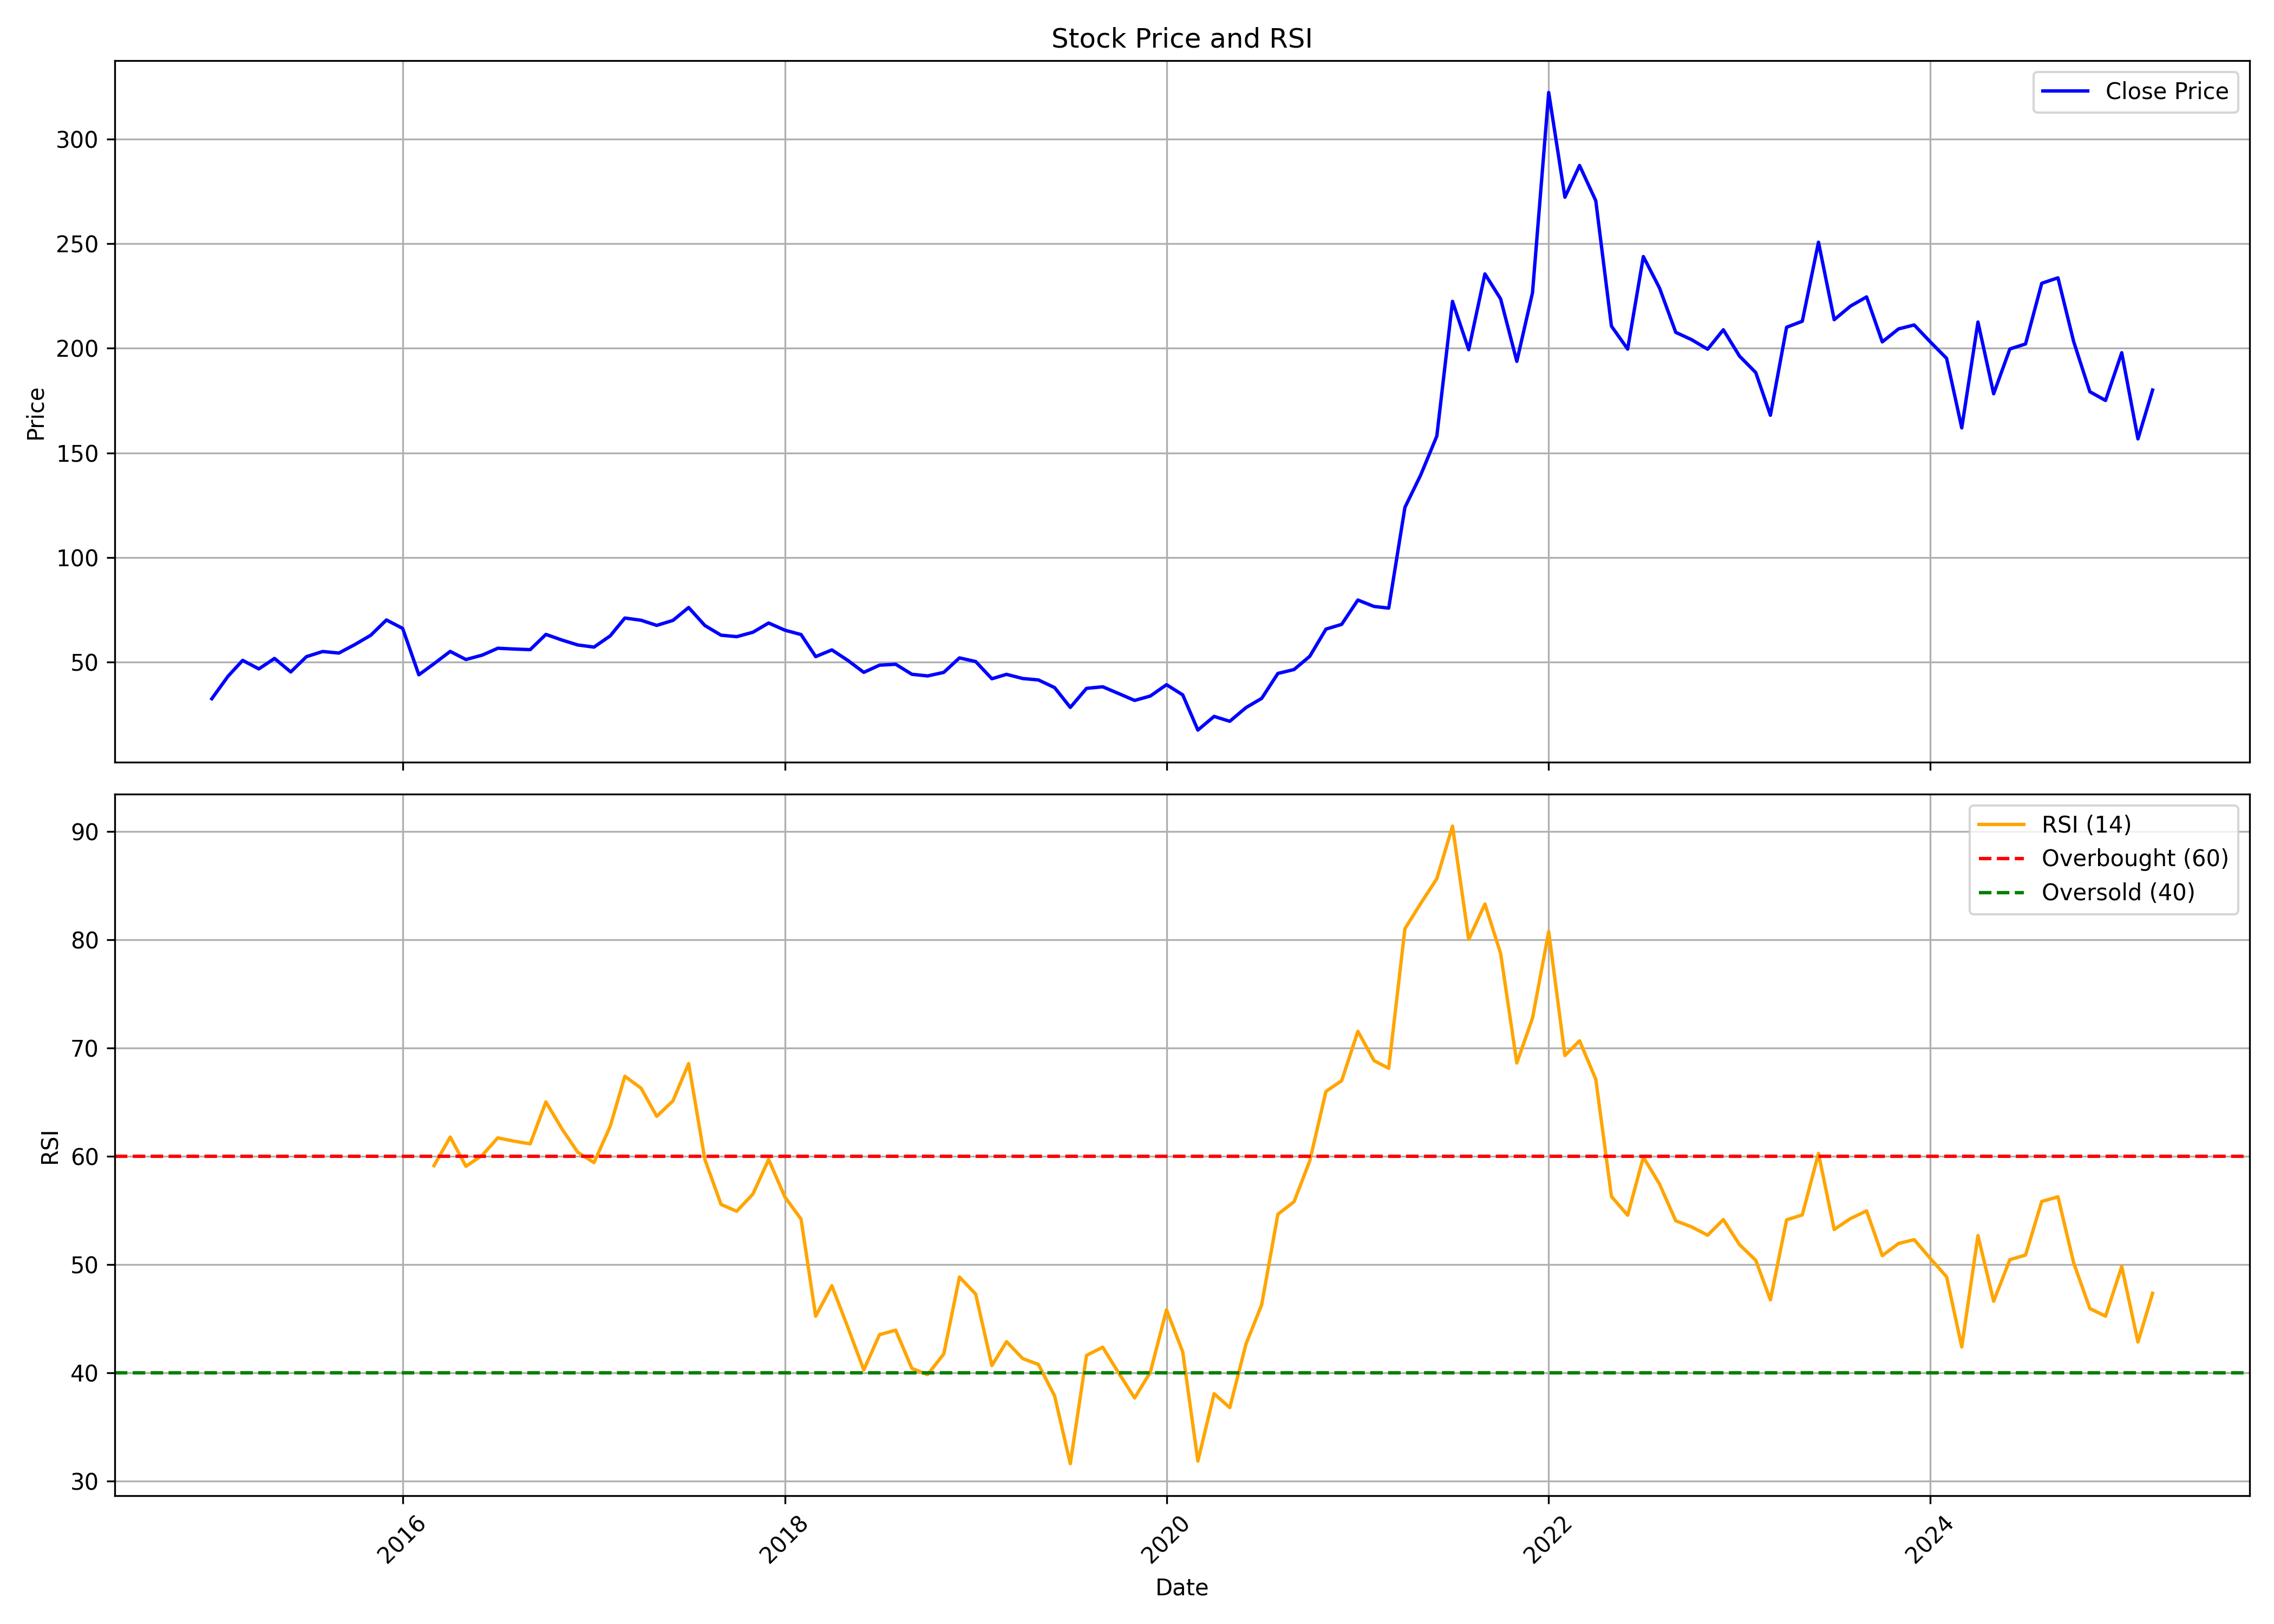

The data file committed next to this chart (first rows):
, date, symbol, open, high, low, close, volume, rsi
0, 2015-01-01, GULPOLY, 34.98, 36.83, 32.39, 32.4, 131400, 
1, 2015-02-01, GULPOLY, 32.58, 49.88, 31.61, 43.14, 1097430, 
2, 2015-03-01, GULPOLY, 42.21, 55.1, 38.54, 50.74, 1207740, 
3, 2015-04-01, GULPOLY, 50.95, 53.7, 44.35, 46.67, 896454, 
4, 2015-05-01, GULPOLY, 46.67, 55.56, 43.58, 51.67, 909462, 
5, 2015-06-01, GULPOLY, 51.26, 51.26, 42.97, 45.2, 713418, 
6, 2015-07-01, GULPOLY, 45.2, 54.9, 44.51, 52.52, 689826, 
7, 2015-08-01, GULPOLY, 54.94, 63.28, 48.77, 54.99, 1495656, 
8, 2015-09-01, GULPOLY, 54.02, 55.71, 48.77, 54.25, 245958, 
9, 2015-10-01, GULPOLY, 54.02, 61.73, 53.58, 58.23, 381378, 
10, 2015-11-01, GULPOLY, 58.65, 66.15, 54.17, 62.75, 437064, 
11, 2015-12-01, GULPOLY, 62.42, 74.43, 60.47, 70.08, 742674, 
12, 2016-01-01, GULPOLY, 70.09, 75.51, 58.76, 66.04, 395862, 
13, 2016-02-01, GULPOLY, 65.31, 66.67, 42.34, 43.85, 824028, 
14, 2016-03-01, GULPOLY, 44.97, 51.46, 43.74, 49.15, 349398, 59.12
15, 2016-04-01, GULPOLY, 49, 57.73, 48.11, 55.04, 514818, 61.76
16, 2016-05-01, GULPOLY, 54.28, 56.18, 49.79, 51.16, 312816, 59.06
17, 2016-06-01, GULPOLY, 51.48, 55.2, 49.93, 53.24, 590694, 60.07
18, 2016-07-01, GULPOLY, 54.4, 61.48, 52.72, 56.54, 1765176, 61.69
19, 2016-08-01, GULPOLY, 56.89, 59.86, 54.36, 56.17, 905874, 61.38
20, 2016-09-01, GULPOLY, 55.57, 59.08, 54.71, 55.88, 798978, 61.13
21, 2016-10-01, GULPOLY, 55.88, 66.87, 54.9, 63.17, 849762, 65.01
22, 2016-11-01, GULPOLY, 64.86, 66.56, 56.89, 60.44, 822420, 62.5
23, 2016-12-01, GULPOLY, 60.32, 63.2, 55.84, 58.12, 713073, 60.36
24, 2017-01-01, GULPOLY, 58.04, 60.43, 56.78, 57.1, 619969, 59.4
25, 2017-02-01, GULPOLY, 57.1, 65.6, 56.43, 62.46, 1236882, 62.76
26, 2017-03-01, GULPOLY, 62.23, 75.97, 58.08, 71, 2228493, 67.38
27, 2017-04-01, GULPOLY, 72.84, 79.89, 66.97, 69.94, 1521378, 66.28
28, 2017-05-01, GULPOLY, 69.94, 72.84, 61.88, 67.48, 914479, 63.68
29, 2017-06-01, GULPOLY, 68.06, 74.25, 65.4, 69.87, 587155, 65.11
30, 2017-07-01, GULPOLY, 71.4, 89, 67.08, 76.04, 2425033, 68.55
31, 2017-08-01, GULPOLY, 78.94, 78.94, 61.85, 67.43, 1067355, 59.7
32, 2017-09-01, GULPOLY, 67.59, 69.79, 61.34, 62.79, 995910, 55.54
33, 2017-10-01, GULPOLY, 62.79, 73.72, 61.93, 62.09, 5147594, 54.91
34, 2017-11-01, GULPOLY, 66.72, 67.94, 59.89, 64.21, 5337609, 56.5
35, 2017-12-01, GULPOLY, 65.55, 72.42, 61.68, 68.63, 3529341, 59.69
36, 2018-01-01, GULPOLY, 68.7, 78.18, 64.68, 65.19, 6119334, 56.24
37, 2018-02-01, GULPOLY, 65.9, 68.7, 60.81, 63.1, 1311634, 54.18
38, 2018-03-01, GULPOLY, 63.45, 63.49, 51.29, 52.56, 1494138, 45.21
39, 2018-04-01, GULPOLY, 53.5, 58.64, 53.5, 55.75, 653936, 48.02
40, 2018-05-01, GULPOLY, 55.75, 57.25, 50.19, 50.82, 719784, 44.25
41, 2018-06-01, GULPOLY, 50.58, 51.33, 42.13, 45.01, 573018, 40.25
42, 2018-07-01, GULPOLY, 45.8, 50.54, 40.08, 48.45, 512862, 43.5
43, 2018-08-01, GULPOLY, 48.92, 53.31, 44.5, 48.88, 694459, 43.92
44, 2018-09-01, GULPOLY, 49.65, 51.83, 43.74, 44.1, 660981, 40.39
45, 2018-10-01, GULPOLY, 44.69, 50.72, 38.9, 43.3, 507976, 39.82
46, 2018-11-01, GULPOLY, 43.22, 50.13, 43.02, 45.01, 482849, 41.73
47, 2018-12-01, GULPOLY, 45.07, 54.73, 43.63, 51.94, 696617, 48.83
48, 2019-01-01, GULPOLY, 52.02, 57.29, 48.74, 50.18, 607242, 47.26
49, 2019-02-01, GULPOLY, 49.58, 50.26, 38.51, 41.95, 548410, 40.65
50, 2019-03-01, GULPOLY, 42.55, 46.18, 39.91, 44.07, 427856, 42.86
51, 2019-04-01, GULPOLY, 43.99, 46.34, 41.63, 42.07, 251197, 41.3
52, 2019-05-01, GULPOLY, 42.07, 43.79, 37.75, 41.39, 625981, 40.75
53, 2019-06-01, GULPOLY, 41.19, 41.91, 34.4, 37.71, 579440, 37.84
54, 2019-07-01, GULPOLY, 36.76, 38.63, 27.17, 28.25, 436086, 31.59
55, 2019-08-01, GULPOLY, 27.57, 38.07, 26.09, 37.35, 2873901, 41.59
56, 2019-09-01, GULPOLY, 37.35, 42.03, 36.04, 38.11, 349220, 42.35
57, 2019-10-01, GULPOLY, 38.35, 38.39, 29.26, 34.93, 124526, 40.01
58, 2019-11-01, GULPOLY, 36.18, 36.18, 29.95, 31.59, 139476, 37.66
59, 2019-12-01, GULPOLY, 31.75, 33.68, 28.98, 33.68, 205276, 40.03
... 63 more rows
